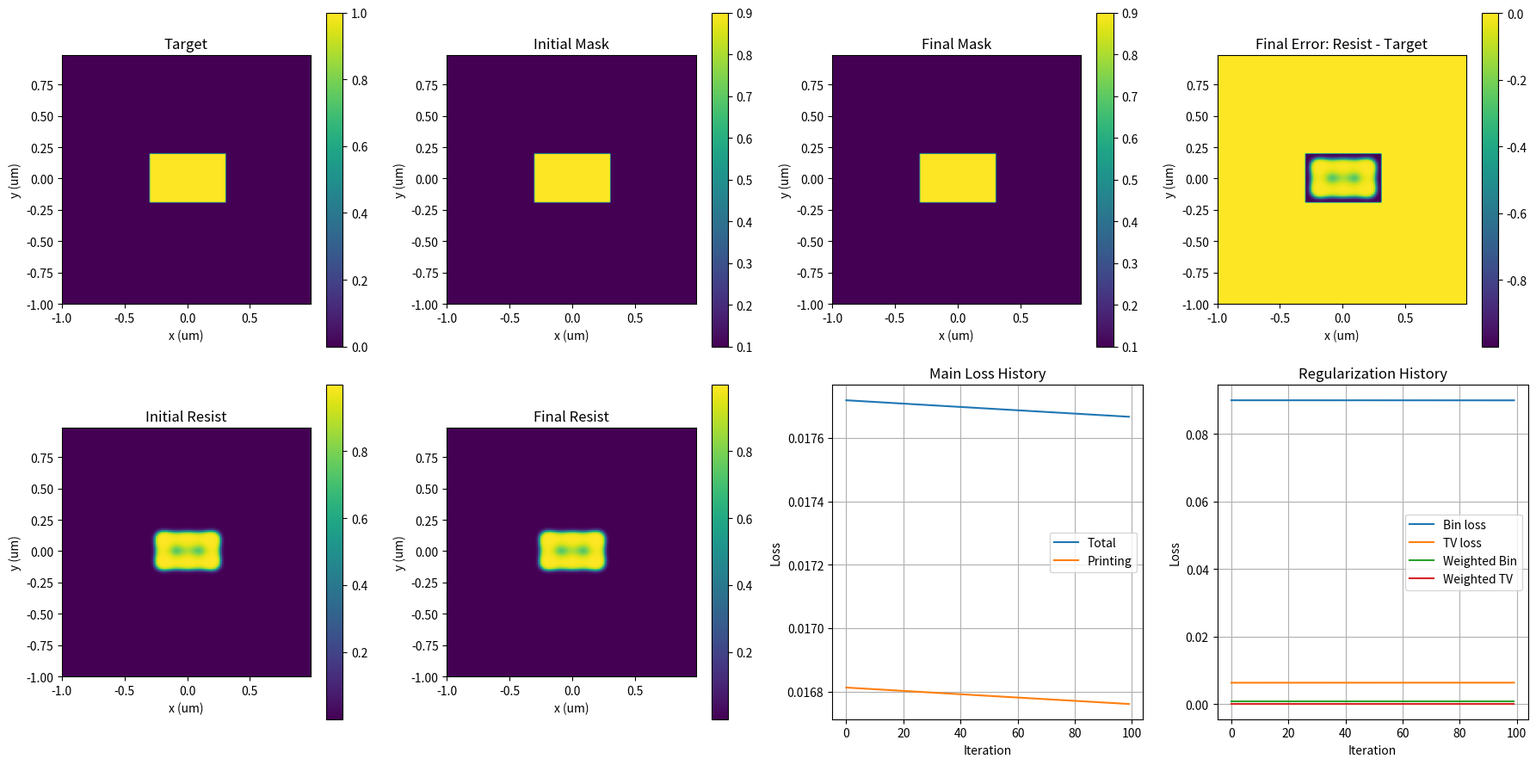

This figure's Python source:
import numpy as np
import matplotlib.pyplot as plt


# =========================================================
# 1. Basic grid
# =========================================================

N = 128
L = 2.0
dx = L / N

x = np.arange(N) * dx - L / 2
y = np.arange(N) * dx - L / 2

X, Y = np.meshgrid(x, y)


# =========================================================
# 2. Target pattern
# =========================================================

target_width_x = 0.60
target_width_y = 0.40

target = (
    (np.abs(X) <= target_width_x / 2)
    &
    (np.abs(Y) <= target_width_y / 2)
).astype(float)


# =========================================================
# 3. Initial mask -> Z
# =========================================================

initial_mask = target.copy()

# Avoid exact 0 and 1
eps = 0.10

mask_clipped = np.clip(
    initial_mask,
    eps,
    1.0 - eps
)

# Inverse sigmoid / logit
Z = np.log(
    mask_clipped
    /
    (1.0 - mask_clipped)
)


# =========================================================
# 4. Sigmoid
# =========================================================

def sigmoid(z):

    return (
        1.0
        /
        (
            1.0
            +
            np.exp(-z)
        )
    )


# =========================================================
# 5. Optical parameters
# =========================================================

wavelength = 0.193
NA = 0.85

cutoff = NA / wavelength


# =========================================================
# 6. Frequency grid
# =========================================================

freq = np.fft.fftfreq(
    N,
    d=dx
)

FX, FY = np.meshgrid(
    freq,
    freq
)


# =========================================================
# 7. Circular pupil
# =========================================================

pupil = (
    np.sqrt(
        FX**2
        +
        FY**2
    )
    <= cutoff
).astype(float)


# =========================================================
# 8. Optical forward model
# =========================================================

def optical_forward(mask_input):

    spectrum = np.fft.fft2(
        mask_input
    )

    filtered_spectrum = (
        spectrum
        *
        pupil
    )

    field = np.fft.ifft2(
        filtered_spectrum
    )

    intensity = (
        np.abs(field) ** 2
    )

    return (
        intensity,
        field
    )


# =========================================================
# 9. Fixed reference normalization
# =========================================================

reference_intensity, _ = optical_forward(
    target
)

reference_peak = np.max(
    reference_intensity
)


# =========================================================
# 10. Resist model
# =========================================================

threshold = 0.5
beta = 20.0
dose = 1.0


def soft_resist(intensity):

    return (
        1.0
        /
        (
            1.0
            +
            np.exp(
                -beta
                *
                (
                    intensity
                    -
                    threshold
                )
            )
        )
    )


# =========================================================
# 11. Printing loss
# =========================================================

def printing_loss(
    resist,
    target_pattern
):

    return np.mean(
        (
            resist
            -
            target_pattern
        ) ** 2
    )


# =========================================================
# 12. Binarization loss
# =========================================================

lambda_bin = 0.01


def binarization_loss(mask):

    return np.mean(
        mask
        *
        (
            1.0
            -
            mask
        )
    )


# =========================================================
# 13. TV regularization
# =========================================================

lambda_tv = 0.001
tv_epsilon = 1e-6


def tv_loss(mask):

    # Horizontal difference
    dx_mask = (
        mask[:, 1:]
        -
        mask[:, :-1]
    )

    # Vertical difference
    dy_mask = (
        mask[1:, :]
        -
        mask[:-1, :]
    )

    loss_x = np.mean(
        np.sqrt(
            dx_mask**2
            +
            tv_epsilon**2
        )
    )

    loss_y = np.mean(
        np.sqrt(
            dy_mask**2
            +
            tv_epsilon**2
        )
    )

    return (
        loss_x
        +
        loss_y
    )


# =========================================================
# 14. Forward pass
# =========================================================

def forward_pass(Z_input):

    # Z -> mask
    mask = sigmoid(
        Z_input
    )

    # Optical imaging
    intensity, field = optical_forward(
        mask
    )

    # Fixed normalization
    intensity_norm = (
        intensity
        /
        reference_peak
    )

    # Dose
    effective_intensity = (
        dose
        *
        intensity_norm
    )

    # Resist
    resist = soft_resist(
        effective_intensity
    )

    # -----------------------------------------
    # Three loss terms
    # -----------------------------------------

    loss_print = printing_loss(
        resist,
        target
    )

    loss_bin = binarization_loss(
        mask
    )

    loss_tv = tv_loss(
        mask
    )

    # -----------------------------------------
    # Total loss
    # -----------------------------------------

    loss_total = (
        loss_print
        +
        lambda_bin
        *
        loss_bin
        +
        lambda_tv
        *
        loss_tv
    )

    return (
        loss_total,
        loss_print,
        loss_bin,
        loss_tv,
        mask,
        intensity,
        field,
        resist
    )


# =========================================================
# 15. Backward pass
# =========================================================

def backward_pass(Z_input):

    (
        loss_total,
        loss_print,
        loss_bin,
        loss_tv,
        mask,
        intensity,
        field,
        resist
    ) = forward_pass(
        Z_input
    )


    # =====================================================
    # A. Printing-loss gradient
    # =====================================================

    # dL_print / dR
    dL_dR = (
        2.0
        *
        (
            resist
            -
            target
        )
        /
        resist.size
    )


    # dR / dI_effective
    dR_dIeff = (
        beta
        *
        resist
        *
        (
            1.0
            -
            resist
        )
    )


    # dL / dI_effective
    dL_dIeff = (
        dL_dR
        *
        dR_dIeff
    )


    # I_effective = dose * I / reference_peak
    dL_dI = (
        dL_dIeff
        *
        dose
        /
        reference_peak
    )


    # I = |E|^2
    dL_dE = (
        2.0
        *
        dL_dI
        *
        field
    )


    # Optical adjoint
    dLprint_dM_complex = np.fft.ifft2(
        np.fft.fft2(
            dL_dE
        )
        *
        np.conj(
            pupil
        )
    )


    dLprint_dM = np.real(
        dLprint_dM_complex
    )


    # =====================================================
    # B. Binarization gradient
    # =====================================================

    dLbin_dM = (
        1.0
        -
        2.0
        *
        mask
    ) / mask.size


    # =====================================================
    # C. TV gradient
    # =====================================================

    dLtv_dM = np.zeros_like(
        mask
    )


    # -------------------------
    # Horizontal direction
    # -------------------------

    dx_mask = (
        mask[:, 1:]
        -
        mask[:, :-1]
    )


    grad_x = (
        dx_mask
        /
        np.sqrt(
            dx_mask**2
            +
            tv_epsilon**2
        )
        /
        dx_mask.size
    )


    dLtv_dM[:, 1:] += (
        grad_x
    )

    dLtv_dM[:, :-1] -= (
        grad_x
    )


    # -------------------------
    # Vertical direction
    # -------------------------

    dy_mask = (
        mask[1:, :]
        -
        mask[:-1, :]
    )


    grad_y = (
        dy_mask
        /
        np.sqrt(
            dy_mask**2
            +
            tv_epsilon**2
        )
        /
        dy_mask.size
    )


    dLtv_dM[1:, :] += (
        grad_y
    )

    dLtv_dM[:-1, :] -= (
        grad_y
    )


    # =====================================================
    # D. Total gradient with respect to mask
    # =====================================================

    dLtotal_dM = (
        dLprint_dM
        +
        lambda_bin
        *
        dLbin_dM
        +
        lambda_tv
        *
        dLtv_dM
    )


    # =====================================================
    # E. Mask -> Z
    # =====================================================

    dM_dZ = (
        mask
        *
        (
            1.0
            -
            mask
        )
    )


    dL_dZ = (
        dLtotal_dM
        *
        dM_dZ
    )


    return (
        loss_total,
        loss_print,
        loss_bin,
        loss_tv,
        dL_dZ,
        mask,
        resist
    )


# =========================================================
# 16. Save initial result
# =========================================================

(
    initial_total,
    initial_print,
    initial_bin,
    initial_tv,
    mask_initial,
    intensity_initial,
    field_initial,
    resist_initial
) = forward_pass(
    Z
)


# =========================================================
# 17. Optimization parameters
# =========================================================

learning_rate = 10.0
num_iters = 100


total_history = []
print_history = []
bin_history = []
tv_history = []


# =========================================================
# 18. Optimization loop
# =========================================================

for it in range(
    num_iters
):

    (
        loss_total,
        loss_print,
        loss_bin,
        loss_tv,
        dL_dZ,
        mask_now,
        resist_now
    ) = backward_pass(
        Z
    )


    # Save loss history
    total_history.append(
        loss_total
    )

    print_history.append(
        loss_print
    )

    bin_history.append(
        loss_bin
    )

    tv_history.append(
        loss_tv
    )


    # Gradient descent
    Z = (
        Z
        -
        learning_rate
        *
        dL_dZ
    )


    # Print every 10 iterations
    if (
        it % 10 == 0
        or
        it == num_iters - 1
    ):

        print(
            f"Iteration {it:3d} | "
            f"Total = {loss_total:.8f} | "
            f"Print = {loss_print:.8f} | "
            f"Bin = {loss_bin:.8f} | "
            f"TV = {loss_tv:.8f}"
        )


# =========================================================
# 19. Final result
# =========================================================

(
    final_total,
    final_print,
    final_bin,
    final_tv,
    mask_final,
    intensity_final,
    field_final,
    resist_final
) = forward_pass(
    Z
)


# =========================================================
# 20. Print final information
# =========================================================

print()
print("=" * 70)
print("FINAL RESULT")
print("=" * 70)

print(
    "Initial total loss =",
    initial_total
)

print(
    "Final total loss   =",
    final_total
)

print()

print(
    "Initial print loss =",
    initial_print
)

print(
    "Final print loss   =",
    final_print
)

print()

print(
    "Initial bin loss   =",
    initial_bin
)

print(
    "Final bin loss     =",
    final_bin
)

print()

print(
    "Initial TV loss    =",
    initial_tv
)

print(
    "Final TV loss      =",
    final_tv
)


# =========================================================
# 21. Final error map
# =========================================================

error_final = (
    resist_final
    -
    target
)


# =========================================================
# 22. One large comparison figure
# =========================================================

fig, axes = plt.subplots(
    2,
    4,
    figsize=(18, 9)
)


extent = [
    x[0],
    x[-1],
    y[0],
    y[-1]
]


# ---------------------------------------------------------
# Target
# ---------------------------------------------------------

im0 = axes[0, 0].imshow(
    target,
    extent=extent,
    origin="lower"
)

axes[0, 0].set_title(
    "Target"
)

axes[0, 0].set_xlabel(
    "x (um)"
)

axes[0, 0].set_ylabel(
    "y (um)"
)

fig.colorbar(
    im0,
    ax=axes[0, 0]
)


# ---------------------------------------------------------
# Initial mask
# ---------------------------------------------------------

im1 = axes[0, 1].imshow(
    mask_initial,
    extent=extent,
    origin="lower"
)

axes[0, 1].set_title(
    "Initial Mask"
)

axes[0, 1].set_xlabel(
    "x (um)"
)

axes[0, 1].set_ylabel(
    "y (um)"
)

fig.colorbar(
    im1,
    ax=axes[0, 1]
)


# ---------------------------------------------------------
# Final mask
# ---------------------------------------------------------

im2 = axes[0, 2].imshow(
    mask_final,
    extent=extent,
    origin="lower"
)

axes[0, 2].set_title(
    "Final Mask"
)

axes[0, 2].set_xlabel(
    "x (um)"
)

axes[0, 2].set_ylabel(
    "y (um)"
)

fig.colorbar(
    im2,
    ax=axes[0, 2]
)


# ---------------------------------------------------------
# Final error
# ---------------------------------------------------------

im3 = axes[0, 3].imshow(
    error_final,
    extent=extent,
    origin="lower"
)

axes[0, 3].set_title(
    "Final Error: Resist - Target"
)

axes[0, 3].set_xlabel(
    "x (um)"
)

axes[0, 3].set_ylabel(
    "y (um)"
)

fig.colorbar(
    im3,
    ax=axes[0, 3]
)


# ---------------------------------------------------------
# Initial resist
# ---------------------------------------------------------

im4 = axes[1, 0].imshow(
    resist_initial,
    extent=extent,
    origin="lower"
)

axes[1, 0].set_title(
    "Initial Resist"
)

axes[1, 0].set_xlabel(
    "x (um)"
)

axes[1, 0].set_ylabel(
    "y (um)"
)

fig.colorbar(
    im4,
    ax=axes[1, 0]
)


# ---------------------------------------------------------
# Final resist
# ---------------------------------------------------------

im5 = axes[1, 1].imshow(
    resist_final,
    extent=extent,
    origin="lower"
)

axes[1, 1].set_title(
    "Final Resist"
)

axes[1, 1].set_xlabel(
    "x (um)"
)

axes[1, 1].set_ylabel(
    "y (um)"
)

fig.colorbar(
    im5,
    ax=axes[1, 1]
)


# ---------------------------------------------------------
# Total + printing loss
# ---------------------------------------------------------

axes[1, 2].plot(
    total_history,
    label="Total"
)

axes[1, 2].plot(
    print_history,
    label="Printing"
)

axes[1, 2].set_title(
    "Main Loss History"
)

axes[1, 2].set_xlabel(
    "Iteration"
)

axes[1, 2].set_ylabel(
    "Loss"
)

axes[1, 2].grid(
    True
)

axes[1, 2].legend()


# ---------------------------------------------------------
# Regularization losses
# ---------------------------------------------------------

axes[1, 3].plot(
    np.array(bin_history),
    label="Bin loss"
)

axes[1, 3].plot(
    np.array(tv_history),
    label="TV loss"
)

axes[1, 3].plot(
    lambda_bin
    *
    np.array(bin_history),
    label="Weighted Bin"
)

axes[1, 3].plot(
    lambda_tv
    *
    np.array(tv_history),
    label="Weighted TV"
)

axes[1, 3].set_title(
    "Regularization History"
)

axes[1, 3].set_xlabel(
    "Iteration"
)

axes[1, 3].set_ylabel(
    "Loss"
)

axes[1, 3].grid(
    True
)

axes[1, 3].legend()


plt.tight_layout()

plt.show()
